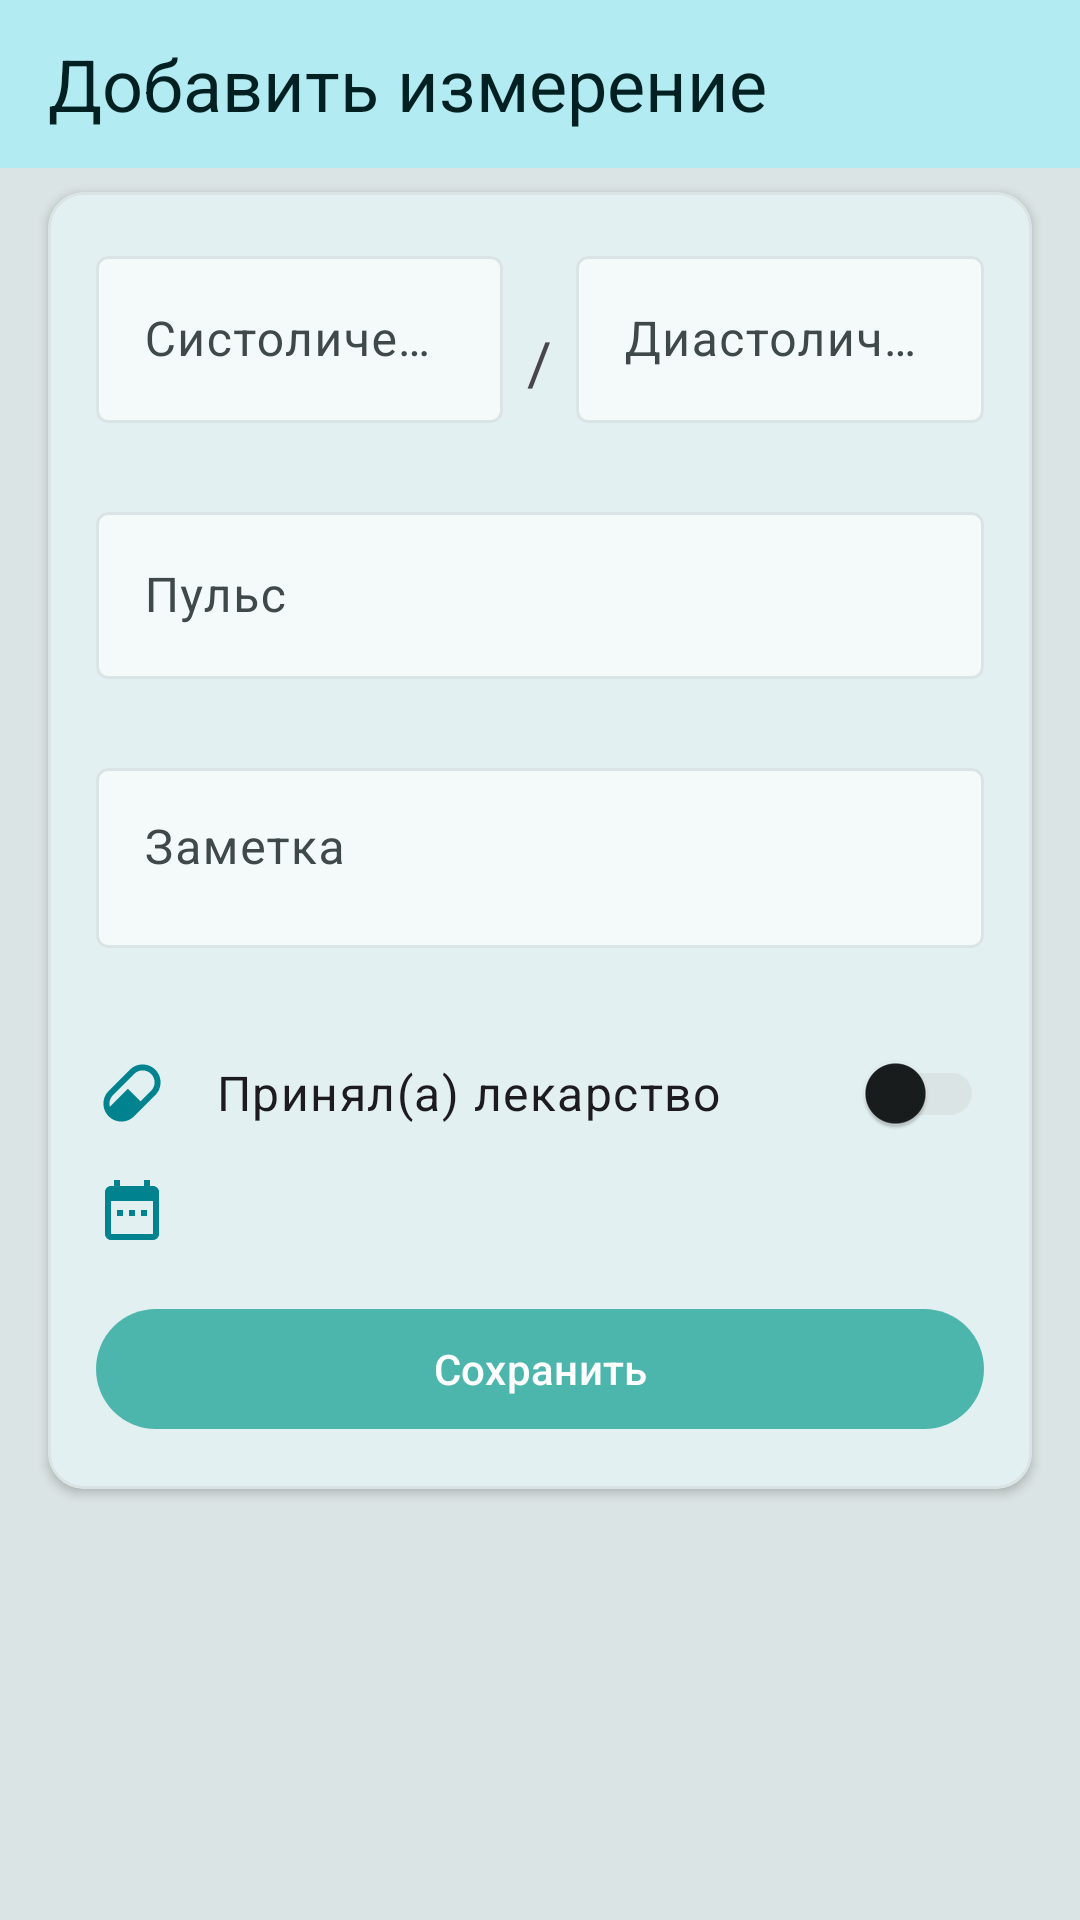

The Android layout XML behind this screen, and the referenced resources:
<!-- AndroidManifest.xml: activity theme Theme.PressureTracker -->
<!-- res/layout/activity_add_measurement.xml -->
<?xml version="1.0" encoding="utf-8"?>
<androidx.coordinatorlayout.widget.CoordinatorLayout xmlns:android="http://schemas.android.com/apk/res/android"
    xmlns:app="http://schemas.android.com/apk/res-auto"
    android:layout_width="match_parent"
    android:layout_height="match_parent"
    android:background="?attr/colorSurfaceVariant">

    <com.google.android.material.appbar.AppBarLayout
        android:layout_width="match_parent"
        android:layout_height="wrap_content"
        android:background="?attr/colorPrimaryContainer"
        app:liftOnScroll="false">

        <com.google.android.material.appbar.MaterialToolbar
            android:id="@+id/toolbar"
            android:layout_width="match_parent"
            android:layout_height="@dimen/toolbar_height"
            app:navigationIcon="@drawable/ic_arrow_back"
            app:title="@string/add_measurement"
            app:titleTextAppearance="?attr/textAppearanceHeadlineSmall"
            app:titleTextColor="?attr/colorOnPrimaryContainer" />
    </com.google.android.material.appbar.AppBarLayout>

    <com.google.android.material.card.MaterialCardView
        android:layout_width="match_parent"
        android:layout_height="wrap_content"
        android:layout_marginHorizontal="16dp"
        android:layout_marginTop="8dp"
        android:layout_marginBottom="8dp"
        app:cardCornerRadius="12dp"
        app:cardElevation="2dp"
        app:layout_behavior="@string/appbar_scrolling_view_behavior"
        app:strokeColor="?attr/colorOutline"
        app:strokeWidth="1dp">

        <ScrollView
            android:layout_width="match_parent"
            android:layout_height="match_parent">

            <LinearLayout
                android:layout_width="match_parent"
                android:layout_height="wrap_content"
                android:orientation="vertical"
                android:padding="16dp">

                <LinearLayout
                    android:layout_width="match_parent"
                    android:layout_height="wrap_content"
                    android:layout_marginBottom="4dp"
                    android:gravity="center_vertical"
                    android:orientation="horizontal">

                    <com.google.android.material.textfield.TextInputLayout
                        android:id="@+id/systolicLayout"
                        style="@style/Widget.Material3.TextInputLayout.OutlinedBox"
                        android:layout_width="0dp"
                        android:layout_height="wrap_content"
                        android:layout_weight="1"
                        app:boxBackgroundColor="?attr/colorSurface"
                        app:errorEnabled="true">

                        <com.google.android.material.textfield.TextInputEditText
                            android:layout_width="match_parent"
                            android:layout_height="wrap_content"
                            android:hint="@string/systolic"
                            android:inputType="number"
                            android:maxLines="1"
                            android:textAppearance="?attr/textAppearanceBodyLarge" />
                    </com.google.android.material.textfield.TextInputLayout>

                    <TextView
                        android:layout_width="wrap_content"
                        android:layout_height="wrap_content"
                        android:paddingHorizontal="8dp"
                        android:text="/"
                        android:textSize="20sp" />

                    <com.google.android.material.textfield.TextInputLayout
                        android:id="@+id/diastolicLayout"
                        style="@style/Widget.Material3.TextInputLayout.OutlinedBox"
                        android:layout_width="0dp"
                        android:layout_height="wrap_content"
                        android:layout_weight="1"
                        app:boxBackgroundColor="?attr/colorSurface"
                        app:errorEnabled="true">

                        <com.google.android.material.textfield.TextInputEditText
                            android:layout_width="match_parent"
                            android:layout_height="wrap_content"
                            android:hint="@string/diastolic"
                            android:inputType="number"
                            android:maxLines="1"
                            android:textAppearance="?attr/textAppearanceBodyLarge" />
                    </com.google.android.material.textfield.TextInputLayout>
                </LinearLayout>

                <com.google.android.material.textfield.TextInputLayout
                    android:id="@+id/pulseLayout"
                    style="@style/Widget.Material3.TextInputLayout.OutlinedBox"
                    android:layout_width="match_parent"
                    android:layout_height="wrap_content"
                    android:layout_marginBottom="4dp"
                    app:boxBackgroundColor="?attr/colorSurface"
                    app:errorEnabled="true"
                    app:startIconDrawable="@drawable/ic_heart"
                    app:startIconTint="?attr/colorTertiary">

                    <com.google.android.material.textfield.TextInputEditText
                        android:layout_width="match_parent"
                        android:layout_height="wrap_content"
                        android:hint="@string/pulse"
                        android:inputType="number"
                        android:maxLines="1"
                        android:textAppearance="?attr/textAppearanceBodyLarge" />
                </com.google.android.material.textfield.TextInputLayout>

                <com.google.android.material.textfield.TextInputLayout
                    android:id="@+id/noteLayout"
                    style="@style/Widget.Material3.TextInputLayout.OutlinedBox"
                    android:layout_width="match_parent"
                    android:layout_height="wrap_content"
                    android:layout_marginBottom="4dp"
                    app:boxBackgroundColor="?attr/colorSurface"
                    app:errorEnabled="true">

                    <com.google.android.material.textfield.TextInputEditText
                        android:layout_width="match_parent"
                        android:layout_height="wrap_content"
                        android:gravity="top"
                        android:hint="@string/note"
                        android:minHeight="60dp"
                        android:textAppearance="?attr/textAppearanceBodyLarge" />
                </com.google.android.material.textfield.TextInputLayout>

                <LinearLayout
                    android:layout_width="match_parent"
                    android:layout_height="wrap_content"
                    android:layout_marginBottom="4dp"
                    android:gravity="center_vertical"
                    android:orientation="horizontal">

                    <ImageView
                        android:layout_width="24dp"
                        android:layout_height="24dp"
                        android:layout_marginEnd="16dp"
                        android:contentDescription="@string/medication_taken_desc"
                        android:src="@drawable/ic_medication"
                        app:tint="?attr/colorPrimary" />

                    <com.google.android.material.switchmaterial.SwitchMaterial
                        android:id="@+id/medicationSwitch"
                        android:layout_width="0dp"
                        android:layout_height="wrap_content"
                        android:layout_weight="1"
                        android:checked="false"
                        android:text="@string/medication_taken"
                        android:textAppearance="?attr/textAppearanceBodyLarge" />
                </LinearLayout>

                <LinearLayout
                    android:layout_width="match_parent"
                    android:layout_height="wrap_content"
                    android:layout_marginBottom="16dp"
                    android:gravity="center_vertical"
                    android:orientation="horizontal">

                    <ImageView
                        android:layout_width="24dp"
                        android:layout_height="24dp"
                        android:layout_marginEnd="16dp"
                        android:contentDescription="@string/date_icon_desc"
                        android:src="@drawable/ic_calendar"
                        app:tint="?attr/colorPrimary" />

                    <TextView
                        android:id="@+id/currentDate"
                        android:layout_width="wrap_content"
                        android:layout_height="wrap_content"
                        android:textColor="?attr/colorOnSurfaceVariant"
                        android:textAppearance="?attr/textAppearanceBodyMedium"
                        android:textSize="14sp"
                        android:textStyle="italic" />
                </LinearLayout>

                <com.google.android.material.button.MaterialButton
                    android:id="@+id/saveButton"
                    style="@style/Widget.Material3.Button"
                    android:layout_width="match_parent"
                    android:layout_height="wrap_content"
                    android:text="@string/save"
                    android:textSize="14sp"
                    app:backgroundTint="?attr/colorTertiary" />
            </LinearLayout>
        </ScrollView>
    </com.google.android.material.card.MaterialCardView>
</androidx.coordinatorlayout.widget.CoordinatorLayout>
<!-- resources referenced by this layout -->
<resources>
  <dimen name="toolbar_height">56dp</dimen>
  <!-- drawable ic_calendar (drawable) -->
  <vector xmlns:android="http://schemas.android.com/apk/res/android"
      android:width="24dp"
      android:height="24dp"
      android:viewportWidth="24"
      android:viewportHeight="24"
      android:tint="?attr/colorControlNormal">
      <path
          android:fillColor="@android:color/white"
          android:pathData="M19,3h-1V1h-2v2H8V1H6v2H5C3.89,3 3,3.9 3,5v14c0,1.1 0.89,2 2,2h14c1.1,0 2,-0.9 2,-2V5C21,3.9 20.1,3 19,3zM19,19H5V8h14V19zM9,13H7v-2h2V13zM13,13h-2v-2h2V13zM17,13h-2v-2h2V13z"/>
  </vector>
  <string name="add_measurement">Добавить измерение</string>
  <string name="date_icon_desc">Иконка календаря</string>
  <string name="diastolic">Диастолическое</string>
  <string name="medication_taken">Принял(а) лекарство</string>
  <string name="medication_taken_desc">Принято лекарство</string>
  <string name="note">Заметка</string>
  <string name="pulse">Пульс</string>
  <string name="save">Сохранить</string>
  <string name="systolic">Систолическое</string>
  <color name="md3_primary">#00838F</color>
  <color name="md3_on_primary">#FFFFFF</color>
  <color name="md3_primary_container">#B2EBF2</color>
  <color name="md3_on_primary_container">#002022</color>
  <color name="md3_secondary">#4D6262</color>
  <color name="md3_on_secondary">#FFFFFF</color>
  <color name="md3_secondary_container">#CFE7E8</color>
  <color name="md3_on_secondary_container">#091F1F</color>
  <color name="md3_tertiary">#4DB6AC</color>
  <color name="md3_on_tertiary">#FFFFFF</color>
  <color name="md3_tertiary_container">#B2DFDB</color>
  <color name="md3_on_tertiary_container">#00201A</color>
  <color name="md3_error">#E57373</color>
  <color name="md3_on_error">#FFFFFF</color>
  <color name="md3_error_container">#FFDAD6</color>
  <color name="md3_on_error_container">#410002</color>
  <color name="md3_surface">#F4F9F9</color>
  <color name="md3_on_surface">#191C1C</color>
  <color name="md3_surface_variant">#DBE4E4</color>
  <color name="md3_on_surface_variant">#3F4949</color>
  <color name="md3_background">#F4F9F9</color>
  <color name="md3_on_background">#191C1C</color>
  <color name="systolic_color">#FF6B6B</color>
  <color name="diastolic_color">#4FB3AD</color>
  <color name="pulse_color">#81C784</color>
  <color name="medication_not_taken_color">#AAB4B4</color>
  <style name="Widget.App.PopupMenu" parent="Widget.Material3.PopupMenu">
          <item name="android:textColor">?attr/colorOnSurface</item>
          <item name="android:itemBackground">?attr/colorSurface</item>
      </style>
  <style name="TextAppearance.Headline1" parent="TextAppearance.Material3.HeadlineLarge">
          <item name="android:textSize">24sp</item>
          <item name="android:textColor">?attr/colorOnSurface</item>
      </style>
  <style name="TextAppearance.Headline2" parent="TextAppearance.Material3.HeadlineMedium">
          <item name="android:textSize">20sp</item>
          <item name="android:textColor">?attr/colorOnSurface</item>
      </style>
  <style name="TextAppearance.Body1" parent="TextAppearance.Material3.BodyLarge">
          <item name="android:textSize">16sp</item>
          <item name="android:textColor">?attr/colorOnSurface</item>
      </style>
  <style name="TextAppearance.Body2" parent="TextAppearance.Material3.BodyMedium">
          <item name="android:textSize">14sp</item>
          <item name="android:textColor">?attr/colorOnSurface</item>
      </style>
</resources>
